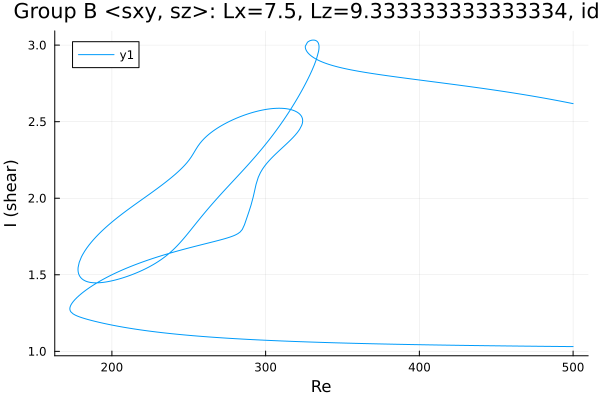

The table this chart was drawn from, first rows:
Re, shear
500.0, 2.618
499.5, 2.619
498.1, 2.622
496.6, 2.625
495.2, 2.627
493.8, 2.63
492.4, 2.633
491, 2.636
489.6, 2.638
488.2, 2.641
486.7, 2.644
485.3, 2.646
483.9, 2.649
482.5, 2.651
481.1, 2.654
479.7, 2.656
478.3, 2.659
476.8, 2.661
475.4, 2.664
474, 2.666
472.6, 2.669
471.2, 2.671
469.8, 2.674
468.4, 2.676
466.9, 2.678
465.5, 2.681
464.1, 2.683
462.7, 2.685
461.3, 2.687
459.9, 2.69
458.5, 2.692
457, 2.694
455.6, 2.696
454.2, 2.698
452.8, 2.7
451.4, 2.703
450, 2.705
448.6, 2.707
447.1, 2.709
445.7, 2.711
444.3, 2.713
442.9, 2.715
441.5, 2.717
440.1, 2.719
438.7, 2.721
437.2, 2.723
435.8, 2.725
434.4, 2.727
433, 2.729
431.6, 2.731
430.2, 2.733
428.8, 2.734
427.3, 2.736
425.9, 2.738
424.5, 2.74
423.1, 2.742
421.7, 2.744
420.3, 2.746
418.9, 2.748
417.4, 2.75
... 863 more rows
